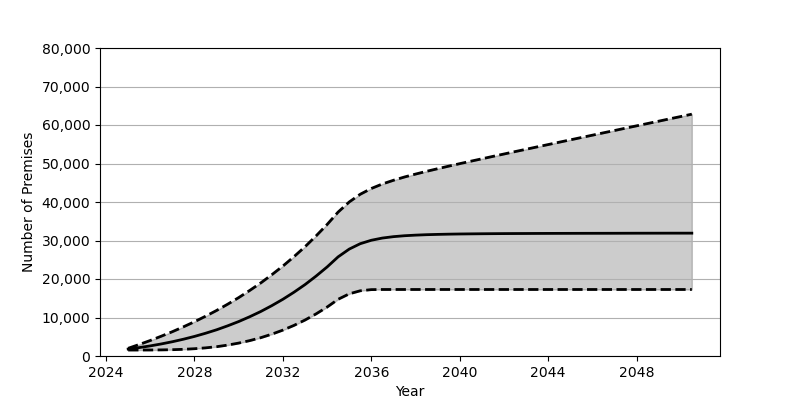

Values plotted in this chart, from the file beside it:
Date, Low, Base, High
2025-01, 1548, 1801, 2002
2025-07, 1551, 2180, 2983
2026-01, 1561, 2626, 4028
2026-07, 1585, 3130, 5140
2027-01, 1639, 3707, 6315
2027-07, 1735, 4352, 7567
2028-01, 1892, 5084, 8899
2028-07, 2110, 5902, 10317
2029-01, 2416, 6810, 11831
2029-07, 2828, 7829, 13442
2030-01, 3355, 8951, 15172
2030-07, 3991, 10191, 17016
2031-01, 4760, 11562, 18990
2031-07, 5666, 13072, 21102
2032-01, 6728, 14734, 23363
2032-07, 7941, 16555, 25790
2033-01, 9344, 18551, 28389
2033-07, 10927, 20740, 31176
2034-01, 12719, 23132, 34171
2034-07, 14727, 25747, 37381
2035-01, 16146, 27767, 40011
2035-07, 16935, 29164, 42006
2036-01, 17242, 30062, 43510
2036-07, 17275, 30633, 44680
2037-01, 17275, 30999, 45644
2037-07, 17275, 31237, 46490
2038-01, 17275, 31393, 47254
2038-07, 17275, 31508, 47965
2039-01, 17275, 31585, 48648
2039-07, 17275, 31646, 49307
2040-01, 17275, 31693, 49959
2040-07, 17275, 31724, 50593
2041-01, 17275, 31753, 51220
2041-07, 17275, 31775, 51845
2042-01, 17275, 31795, 52466
2042-07, 17275, 31809, 53084
2043-01, 17275, 31820, 53698
2043-07, 17275, 31833, 54310
2044-01, 17275, 31842, 54920
2044-07, 17275, 31850, 55531
2045-01, 17275, 31856, 56141
2045-07, 17275, 31863, 56746
2046-01, 17275, 31868, 57355
2046-07, 17275, 31872, 57965
2047-01, 17275, 31877, 58568
2047-07, 17275, 31885, 59177
2048-01, 17275, 31892, 59785
2048-07, 17275, 31895, 60388
2049-01, 17275, 31899, 60995
2049-07, 17275, 31904, 61604
2050-01, 17275, 31905, 62206
2050-07, 17275, 31907, 62812
